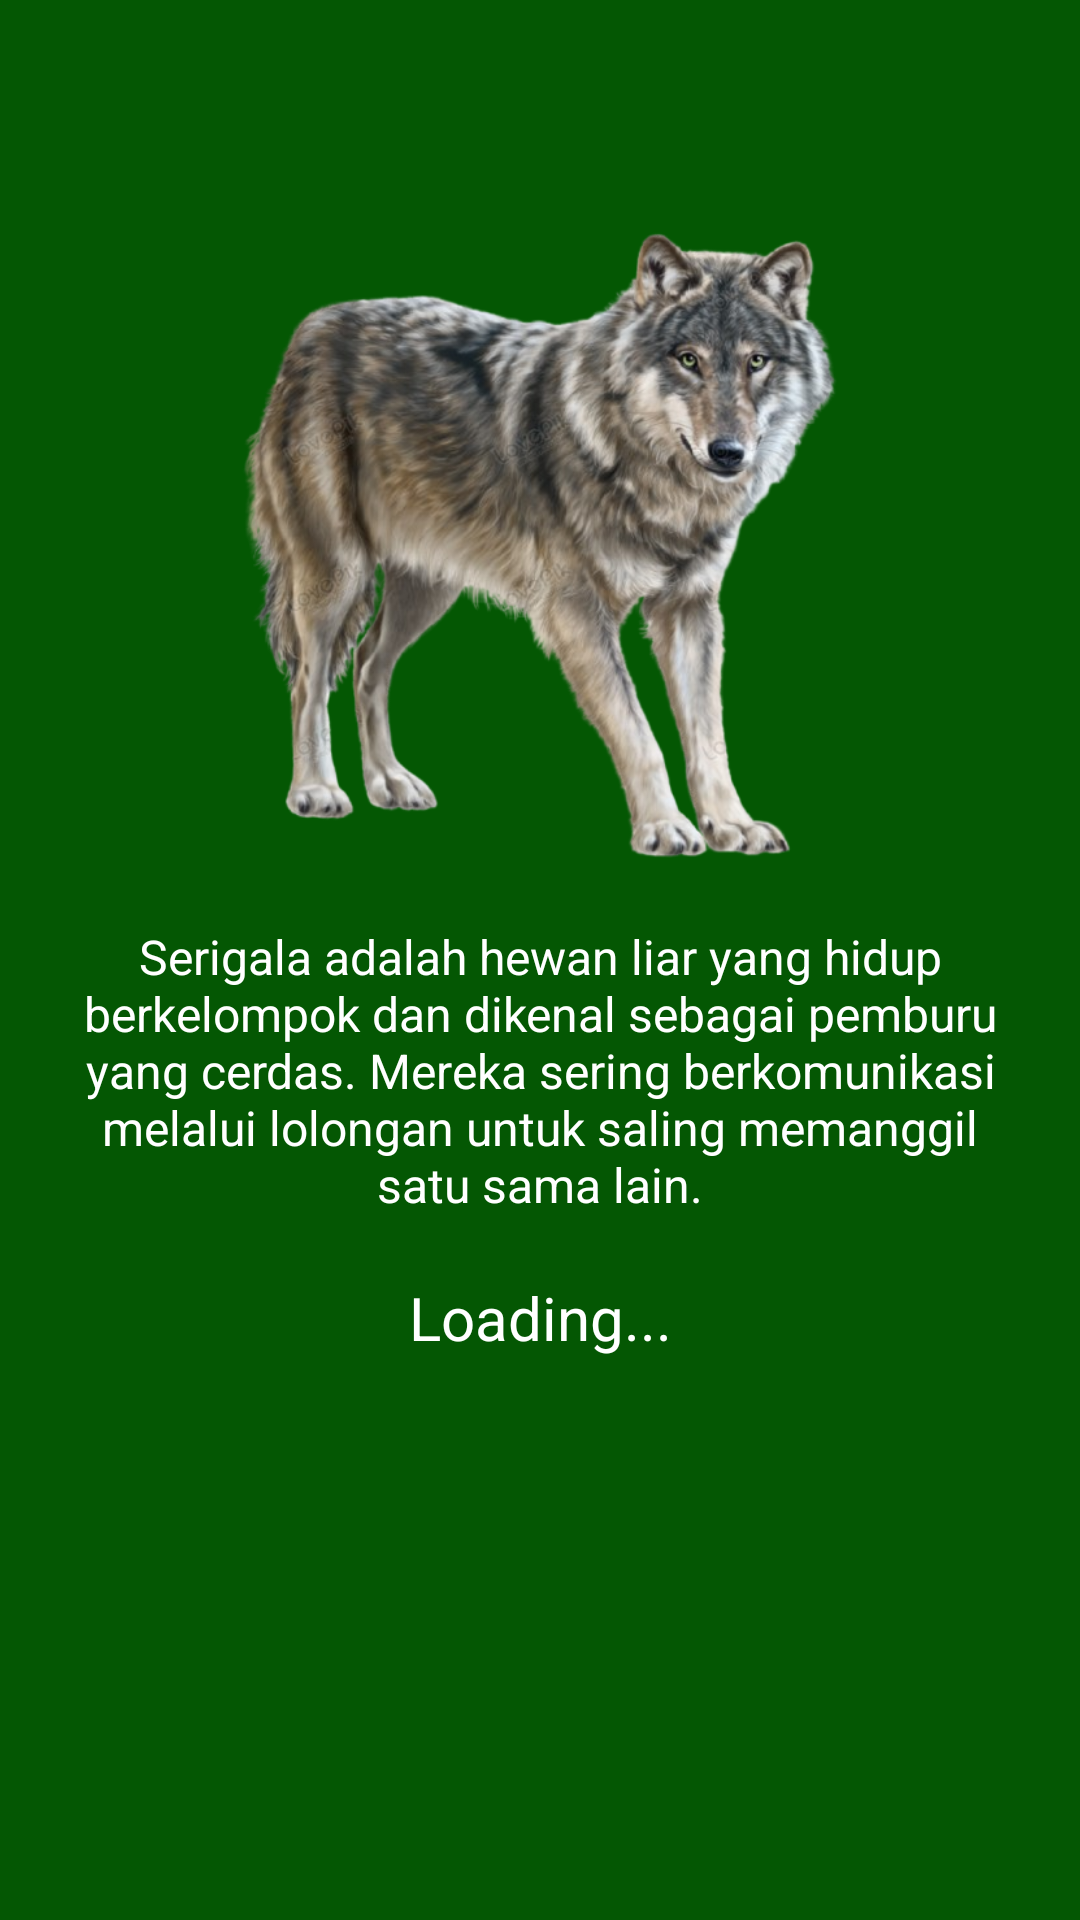

Here is an Android app screen rendered from its layout file. Give the layout XML and the strings, colors and styles it references.
<!-- AndroidManifest.xml: application theme Theme.Project_uas -->
<!-- res/layout/fragment_hewan_serigala.xml -->
<?xml version="1.0" encoding="utf-8"?>
<androidx.constraintlayout.widget.ConstraintLayout xmlns:android="http://schemas.android.com/apk/res/android"
    xmlns:app="http://schemas.android.com/apk/res-auto"
    xmlns:tools="http://schemas.android.com/tools"
    android:layout_width="match_parent"
    android:layout_height="match_parent"
    android:background="@color/bg"
    tools:context=".Content.HewanSerigala">

    <ImageView
        android:id="@+id/imgSerigala"
        android:layout_width="220dp"
        android:layout_height="220dp"
        android:layout_marginTop="72dp"
        android:contentDescription="Gambar Serigala"
        android:src="@drawable/serigala"
        app:layout_constraintEnd_toEndOf="parent"
        app:layout_constraintHorizontal_bias="0.497"
        app:layout_constraintStart_toStartOf="parent"
        app:layout_constraintTop_toTopOf="parent" />

    <TextView
        android:id="@+id/tvDeskripsi"
        android:layout_width="0dp"
        android:layout_height="wrap_content"
        android:layout_marginStart="24dp"
        android:layout_marginTop="16dp"
        android:layout_marginEnd="24dp"
        android:gravity="center"
        android:text="Serigala adalah hewan liar yang hidup berkelompok dan dikenal sebagai pemburu yang cerdas. Mereka sering berkomunikasi melalui lolongan untuk saling memanggil satu sama lain."
        android:textColor="@color/white"
        android:textSize="16sp"
        app:layout_constraintEnd_toEndOf="parent"
        app:layout_constraintStart_toStartOf="parent"
        app:layout_constraintTop_toBottomOf="@id/imgSerigala" />

    <TextView
        android:id="@+id/tvAnimalName"
        android:layout_width="0dp"
        android:layout_height="wrap_content"
        android:layout_marginTop="20dp"
        android:text="Loading..."
        android:textAlignment="center"
        android:textColor="@color/white"
        android:textSize="20sp"
        app:layout_constraintEnd_toEndOf="parent"
        app:layout_constraintStart_toStartOf="parent"
        app:layout_constraintTop_toBottomOf="@id/tvDeskripsi" />

    <TextView
        android:id="@+id/tvAnimalLocation"
        android:layout_width="0dp"
        android:layout_height="wrap_content"
        android:layout_marginTop="10dp"
        android:textAlignment="center"
        android:textColor="@color/white"
        android:textSize="16sp"
        app:layout_constraintEnd_toEndOf="parent"
        app:layout_constraintStart_toStartOf="parent"
        app:layout_constraintTop_toBottomOf="@id/tvAnimalName" />

</androidx.constraintlayout.widget.ConstraintLayout>
<!-- resources referenced by this layout -->
<resources>
  <color name="bg">#045703</color>
  <color name="white">#FFFFFFFF</color>
  <!-- drawable serigala: png bitmap (drawable, 302271 bytes) -->
  <style name="Theme.Project_uas" parent="Base.Theme.Project_uas">
          
          <item name="android:navigationBarColor">@android:color/transparent</item>
          <item name="android:statusBarColor">@android:color/transparent</item>
          <item name="android:windowLightStatusBar">?attr/isLightTheme</item>
      </style>
</resources>
